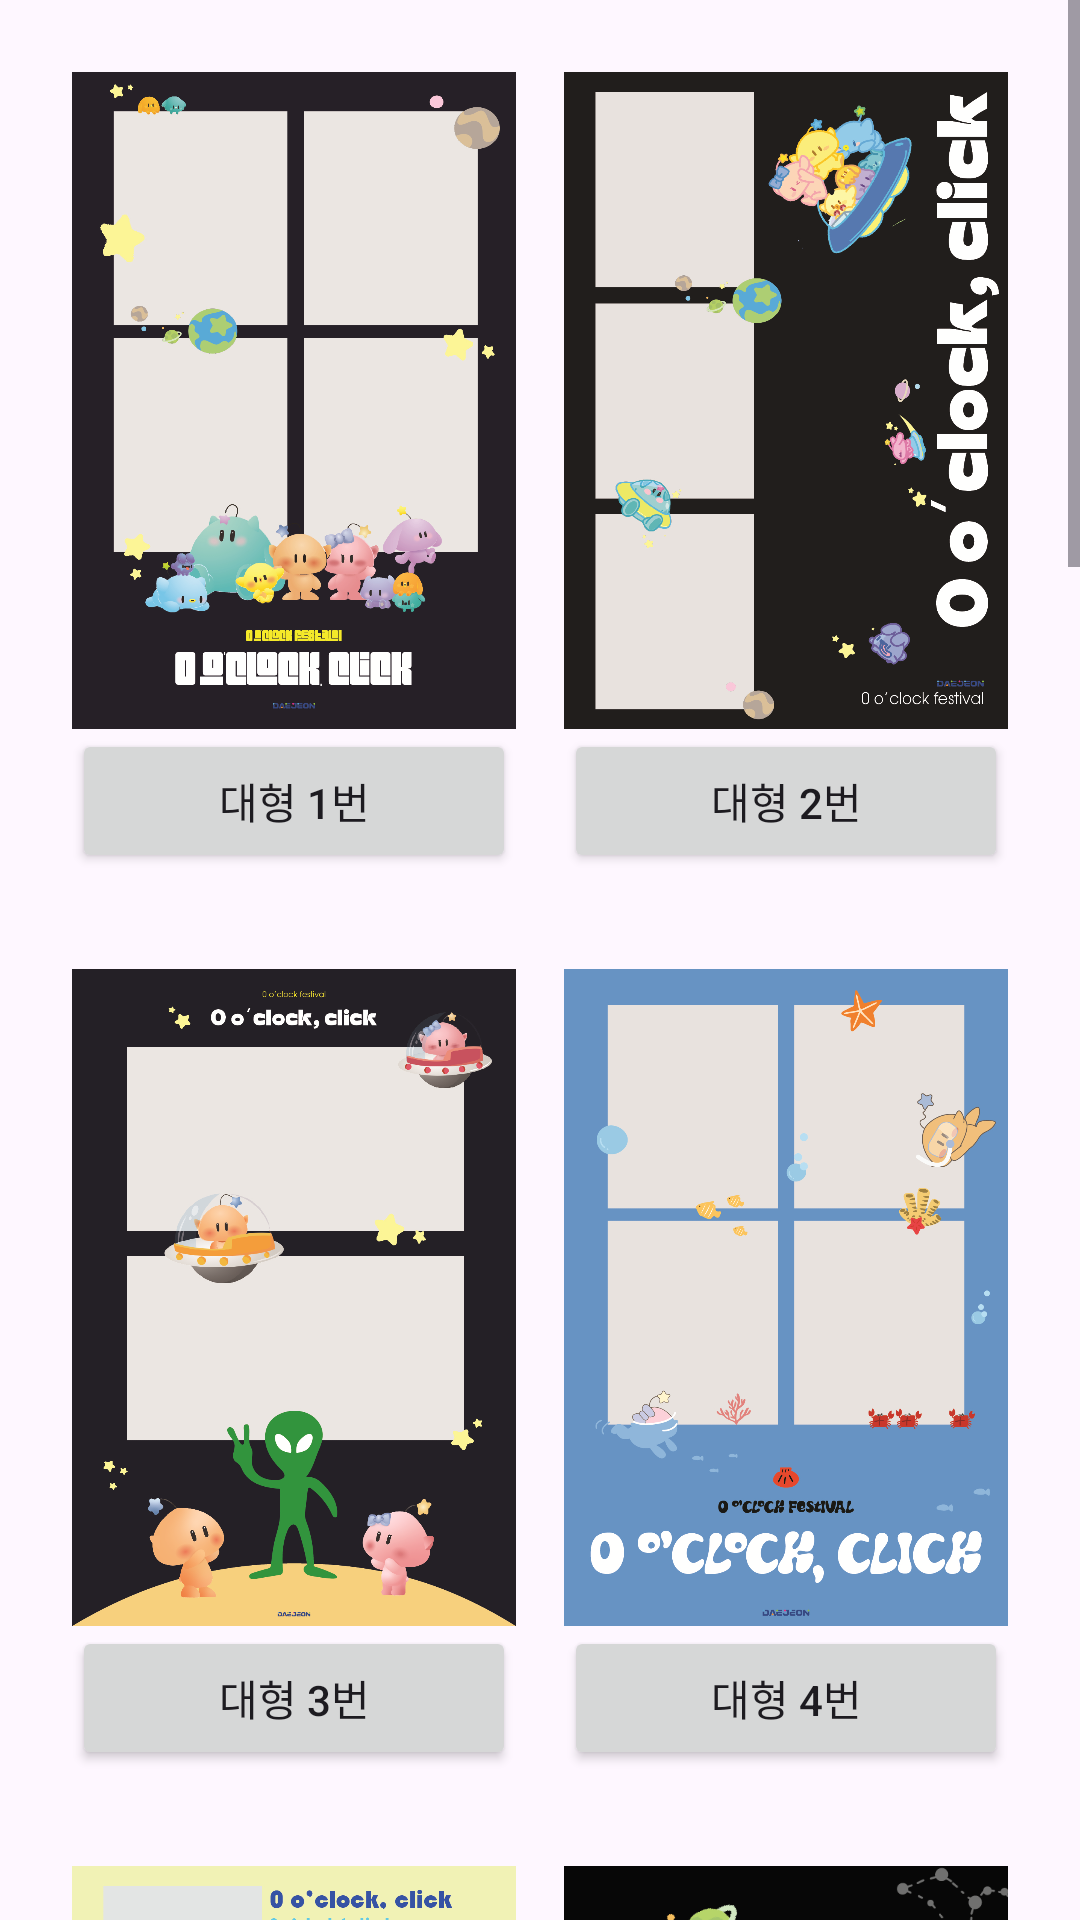

Produce the Android XML layout that renders to this screen, including the resource entries it uses.
<!-- AndroidManifest.xml: application theme Theme.Poto_test -->
<!-- res/layout/activity_main.xml -->
<?xml version="1.0" encoding="utf-8"?>
<ScrollView xmlns:android="http://schemas.android.com/apk/res/android"
    android:layout_width="match_parent"
    android:layout_height="match_parent">

    <LinearLayout
        android:layout_width="match_parent"
        android:layout_height="wrap_content"
        android:orientation="vertical"
        android:padding="8dp">

        
        <LinearLayout
            android:layout_width="match_parent"
            android:layout_height="wrap_content"
            android:orientation="horizontal"
                           android:layout_weight="1"
            android:padding="8dp">

            <LinearLayout
                android:layout_width="0dp"
                android:layout_height="wrap_content"
                android:layout_weight="1"
                android:orientation="vertical"
                android:padding="8dp">

                <ImageView
                    android:layout_width="match_parent"
                    android:layout_height="wrap_content"
                    android:layout_weight="1"
                    android:src="@drawable/style_large_1"
                    android:adjustViewBounds="true"
                    android:scaleType="centerCrop" />

                <Button
                    android:id="@+id/button1"
                    android:layout_width="match_parent"
                    android:layout_height="wrap_content"
                    android:text="대형 1번" />
            </LinearLayout>

            <LinearLayout
                android:layout_width="0dp"
                android:layout_height="wrap_content"
                android:layout_weight="1"
                android:orientation="vertical"
                android:padding="8dp">

                <ImageView
                    android:layout_width="match_parent"
                    android:layout_height="wrap_content"
                    android:layout_weight="1"
                    android:src="@drawable/style_large_2"
                    android:adjustViewBounds="true"
                    android:scaleType="centerCrop" />

                <Button
                    android:id="@+id/button2"
                    android:layout_width="match_parent"
                    android:layout_height="wrap_content"
                    android:text="대형 2번" />
            </LinearLayout>
        </LinearLayout>

        
        <LinearLayout
            android:layout_width="match_parent"
            android:layout_height="wrap_content"
            android:orientation="horizontal"
            android:layout_weight="1"
            android:padding="8dp">

            <LinearLayout
                android:layout_width="0dp"
                android:layout_height="wrap_content"
                android:layout_weight="1"
                android:orientation="vertical"
                android:padding="8dp">

                <ImageView
                    android:layout_width="match_parent"
                    android:layout_height="wrap_content"
                    android:layout_weight="1"
                    android:src="@drawable/style_large_3"
                    android:adjustViewBounds="true"
                    android:scaleType="centerCrop" />

                <Button
                    android:id="@+id/button3"
                    android:layout_width="match_parent"
                    android:layout_height="wrap_content"
                    android:text="대형 3번" />
            </LinearLayout>

            <LinearLayout
                android:layout_width="0dp"
                android:layout_height="wrap_content"
                android:layout_weight="1"
                android:orientation="vertical"
                android:padding="8dp">

                <ImageView
                    android:layout_width="match_parent"
                    android:layout_height="wrap_content"
                    android:layout_weight="1"
                    android:src="@drawable/style_large_4"
                    android:adjustViewBounds="true"
                    android:scaleType="centerCrop" />

                <Button
                    android:id="@+id/button4"
                    android:layout_width="match_parent"
                    android:layout_height="wrap_content"
                    android:text="대형 4번" />
            </LinearLayout>
        </LinearLayout>

        
        <LinearLayout
            android:layout_width="match_parent"
            android:layout_height="wrap_content"
            android:orientation="horizontal"
            android:layout_weight="1"
            android:padding="8dp">

            <LinearLayout
                android:layout_width="0dp"
                android:layout_height="wrap_content"
                android:layout_weight="1"
                android:orientation="vertical"
                android:padding="8dp">

                <ImageView
                    android:layout_width="match_parent"
                    android:layout_height="wrap_content"
                    android:layout_weight="1"
                    android:src="@drawable/style_large_5"
                    android:adjustViewBounds="true"
                    android:scaleType="centerCrop" />

                <Button
                    android:id="@+id/button5"
                    android:layout_width="match_parent"
                    android:layout_height="wrap_content"
                    android:text="대형 5번" />
            </LinearLayout>

            <LinearLayout
                android:layout_width="0dp"
                android:layout_height="wrap_content"
                android:layout_weight="1"
                android:orientation="vertical"
                android:padding="8dp">

                <ImageView
                    android:layout_width="match_parent"
                    android:layout_height="wrap_content"
                    android:layout_weight="1"
                    android:background="@color/black"
                    android:src="@drawable/style_standard_1"
                    android:adjustViewBounds="true"
                    android:scaleType="centerCrop" />

                <Button
                    android:id="@+id/button6"
                    android:layout_width="match_parent"
                    android:layout_height="wrap_content"
                    android:text="Button 6" />
            </LinearLayout>
        </LinearLayout>

        
        <LinearLayout
            android:layout_width="match_parent"
            android:layout_height="wrap_content"
            android:orientation="horizontal"
            android:layout_weight="1"
            android:padding="8dp">

            <LinearLayout
                android:layout_width="0dp"
                android:layout_height="wrap_content"
                android:layout_weight="1"
                android:orientation="vertical"
                android:padding="8dp">

                <ImageView
                    android:layout_width="match_parent"
                    android:layout_height="wrap_content"
                    android:layout_weight="1"
                    android:src="@drawable/style_standard_2"
                    android:background="@color/black"
                    android:adjustViewBounds="true"
                    android:scaleType="centerCrop" />

                <Button
                    android:id="@+id/button7"
                    android:layout_width="match_parent"
                    android:layout_height="wrap_content"
                    android:text="Button 7" />
            </LinearLayout>

            <LinearLayout
                android:layout_width="0dp"
                android:layout_height="wrap_content"
                android:layout_weight="1"
                android:orientation="vertical"
                android:padding="8dp">

                <ImageView
                    android:layout_width="match_parent"
                    android:layout_height="wrap_content"
                    android:layout_weight="1"
                    android:src="@drawable/style_standard_3"
                    android:adjustViewBounds="true"
                    android:scaleType="centerCrop" />

                <Button
                    android:id="@+id/button8"
                    android:layout_width="match_parent"
                    android:layout_height="wrap_content"
                    android:text="Button 8" />
            </LinearLayout>
        </LinearLayout>

        
        <LinearLayout
            android:layout_width="match_parent"
            android:layout_height="wrap_content"
            android:orientation="horizontal"
            android:layout_weight="1"
            android:padding="8dp">

            <LinearLayout
                android:layout_width="0dp"
                android:layout_height="wrap_content"
                android:layout_weight="1"
                android:orientation="vertical"
                android:padding="8dp">

                <ImageView
                    android:layout_width="match_parent"
                    android:layout_height="wrap_content"
                    android:layout_weight="1"
                    android:src="@drawable/style_standard_4"
                    android:adjustViewBounds="true"
                    android:scaleType="centerCrop" />

                <Button
                    android:id="@+id/button9"
                    android:layout_width="match_parent"
                    android:layout_height="wrap_content"
                    android:text="Button 9" />
            </LinearLayout>

            <LinearLayout
                android:layout_width="0dp"
                android:layout_height="wrap_content"
                android:layout_weight="1"
                android:orientation="vertical"
                android:padding="8dp">

                <ImageView
                    android:layout_width="match_parent"
                    android:layout_height="wrap_content"
                    android:layout_weight="1"
                    android:src="@drawable/style_standard_5"
                    android:adjustViewBounds="true"
                    android:scaleType="centerCrop" />

                <Button
                    android:id="@+id/button10"
                    android:layout_width="match_parent"
                    android:layout_height="wrap_content"
                    android:text="Button 10" />
            </LinearLayout>
        </LinearLayout>
    </LinearLayout>
</ScrollView>
<!-- resources referenced by this layout -->
<resources>
  <!-- drawable style_large_1: png bitmap (drawable, 286380 bytes) -->
  <!-- drawable style_large_2: png bitmap (drawable, 323393 bytes) -->
  <!-- drawable style_large_3: png bitmap (drawable, 282963 bytes) -->
  <!-- drawable style_large_4: png bitmap (drawable, 230016 bytes) -->
  <!-- drawable style_large_5: png bitmap (drawable, 293873 bytes) -->
  <!-- drawable style_standard_1: png bitmap (drawable, 105897 bytes) -->
  <!-- drawable style_standard_2: png bitmap (drawable, 230752 bytes) -->
  <!-- drawable style_standard_3: png bitmap (drawable, 113905 bytes) -->
  <!-- drawable style_standard_4: png bitmap (drawable, 53752 bytes) -->
  <!-- drawable style_standard_5: png bitmap (drawable, 112219 bytes) -->
  <style name="Theme.Poto_test" parent="Base.Theme.Poto_test" />
  <style name="Base.Theme.Poto_test" parent="Theme.Material3.DayNight.NoActionBar">
          
          
      </style>
  <!-- not gathered from this repository: default colours our renderer supplied (Android Studio template values) -->
  <color name="black">#FF000000</color>
</resources>
